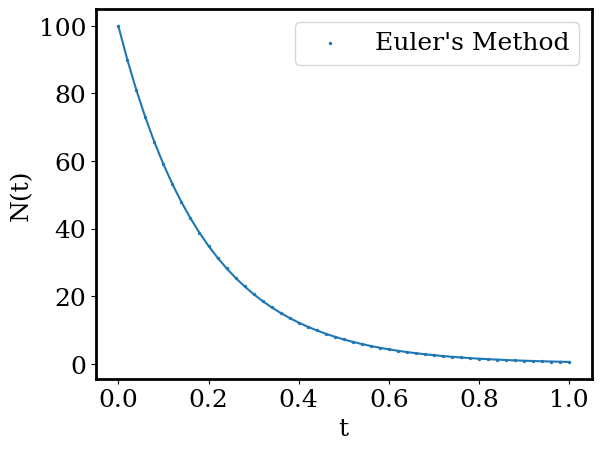

Generate this figure with matplotlib:
import numpy as np
import matplotlib.pyplot as plt
import matplotlib as mpl

deltat = 0.5
tmax = 25
steps = int(tmax/deltat)
yvals = np.empty(51)

tau = 5
yvals[0] = 100  # initial condition N(0)
for i in range(steps): # Euler's Method
    yvals[i+1] = yvals[i]+deltat*(-1/tau)*yvals[i]

# plotting #
mpl.rcParams['font.family'] = 'Serif'
plt.rcParams['font.size'] = 18
plt.rcParams['axes.linewidth'] = 2
xvals = np.linspace(0,1,len(yvals))
plt.scatter(xvals, yvals, s=2, label="Euler's Method")
plt.plot(xvals, yvals)
plt.xlabel('t')  # axis labels
plt.ylabel('N(t)')
plt.legend(loc="upper right")

plt.show()  # show plot

